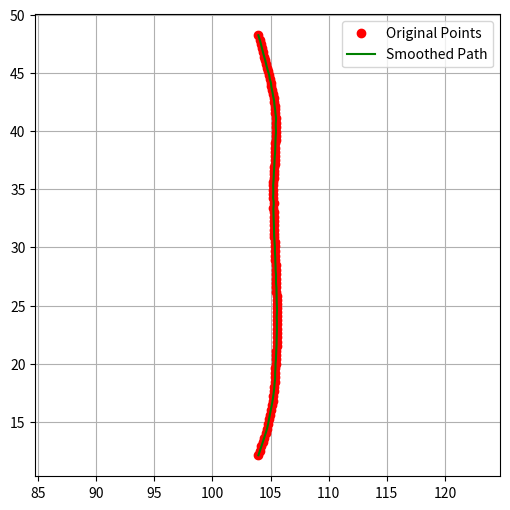

Here is the Python script that generated this plot:

import numpy as np
import matplotlib.pyplot as plt
from scipy.interpolate import splprep, splev
from scipy.interpolate import make_interp_spline
from scipy.interpolate import CubicSpline
# Example noisy waypoints
points = np.array(
    [[103.94907379, 48.25324249], [104.07221985, 47.86582184], [104.16834259, 47.5030632], [104.25721741, 47.13268661],
     [104.34698486, 46.78565216], [104.45105743, 46.42677307], [104.54142761, 46.08612823], [104.60582733, 45.77975845],
     [104.69995117, 45.45115662], [104.78202057, 45.14487076], [104.88063812, 44.83037186], [104.92909241, 44.50249481],
     [105.02561951, 44.17411423], [105.06073761, 43.85523605], [105.14292145, 43.50946045], [105.19123077, 43.1787262],
     [105.26622772, 42.82920837], [105.31389618, 42.51227951], [105.34255219, 42.17659378], [105.39411163, 41.87034225],
     [105.41711426, 41.5564003], [105.47078705, 41.1427536], [105.4441452, 40.71661377], [105.4488678, 40.32947922],
     [105.4656601, 39.95620728], [105.44163513, 39.60737991], [105.42518616, 39.27590179], [105.4213028, 38.94912338],
     [105.40721893, 38.58705521], [105.40276337, 38.24026489], [105.36237335, 37.89206696], [105.35282898, 37.55279922],
     [105.33870697, 37.20621872], [105.32614136, 36.90431213], [105.29466248, 36.59954453], [105.28215027, 36.30013275],
     [105.2701416, 35.99475861], [105.24210358, 35.6692543], [105.22403717, 35.3323555], [105.2374115, 34.91967392],
     [105.22670746, 34.59050369], [105.22336578, 34.23088074], [105.2714386, 33.8356781], [105.24192047, 33.41424561],
     [105.25764465, 33.03323364], [105.26579285, 32.64211273], [105.27068329, 32.24565125], [105.28795624, 31.88684464],
     [105.29488373, 31.51789474], [105.29496002, 31.17740822], [105.31521606, 30.86752701], [105.3457489, 30.47963333],
     [105.37197113, 30.10037422], [105.36698914, 29.69743919], [105.39883423, 29.276474], [105.40309906, 28.87572098],
     [105.42632294, 28.47399521], [105.42677307, 28.08611298], [105.46816254, 27.67829514], [105.46308136, 27.27409363],
     [105.46541595, 26.90800667], [105.5002594, 26.57676697], [105.50096893, 26.1916523], [105.51600647, 25.83106995],
     [105.52524567, 25.4805336], [105.54340363, 25.14262581], [105.55844879, 24.79701424], [105.549263, 24.46644783],
     [105.52586365, 24.06609535], [105.54581451, 23.7271862], [105.53727722, 23.38533592], [105.54615784, 23.01328659],
     [105.53478241, 22.64040756], [105.52313995, 22.26291847], [105.52340698, 21.87666321], [105.51020813, 21.49533272],
     [105.49684906, 21.11549568], [105.48094177, 20.73491478], [105.4604187, 20.35688782], [105.42375946, 19.99168205],
     [105.42136383, 19.61007118], [105.39608765, 19.2273159], [105.40410614, 18.82324028], [105.35346985, 18.41310692],
     [105.32598114, 18.01225662], [105.28301239, 17.60779381], [105.23059845, 17.20209312], [105.16874695, 16.80091476],
     [105.09661102, 16.40044594], [105.01383209, 15.98230362], [104.93236542, 15.5901413], [104.86297607, 15.19518185],
     [104.78131104, 14.77666473], [104.69248962, 14.3969183], [104.57239532, 13.99529266], [104.46072388, 13.63737869],
     [104.3347168, 13.26135254], [104.2148056, 12.89884663], [104.08178711, 12.49966145], [103.95516205, 12.11522484]]
)

x = points[:, 0]
y = points[:, 1]
t = np.linspace(0, 1, len(x))  # parameter

# Estimate start and end derivative (to fix sharp edge)
dx_dt = np.gradient(x, t)
dy_dt = np.gradient(y, t)

# Create cubic spline with endpoint slope constraints
cs_x = CubicSpline(t, x, bc_type=((1, dx_dt[0]), (1, dx_dt[-1])))
cs_y = CubicSpline(t, y, bc_type=((1, dy_dt[0]), (1, dy_dt[-1])))

# Sample smoothed path
t_new = np.linspace(0, 1, 500)
x_smooth = cs_x(t_new)
y_smooth = cs_y(t_new)

# Plot
plt.figure(figsize=(6, 6))
plt.plot(x, y, 'ro', label='Original Points')
plt.plot(x_smooth, y_smooth, 'g-', label='Smoothed Path')
plt.legend()
plt.axis('equal')
plt.grid(True)
plt.show()
